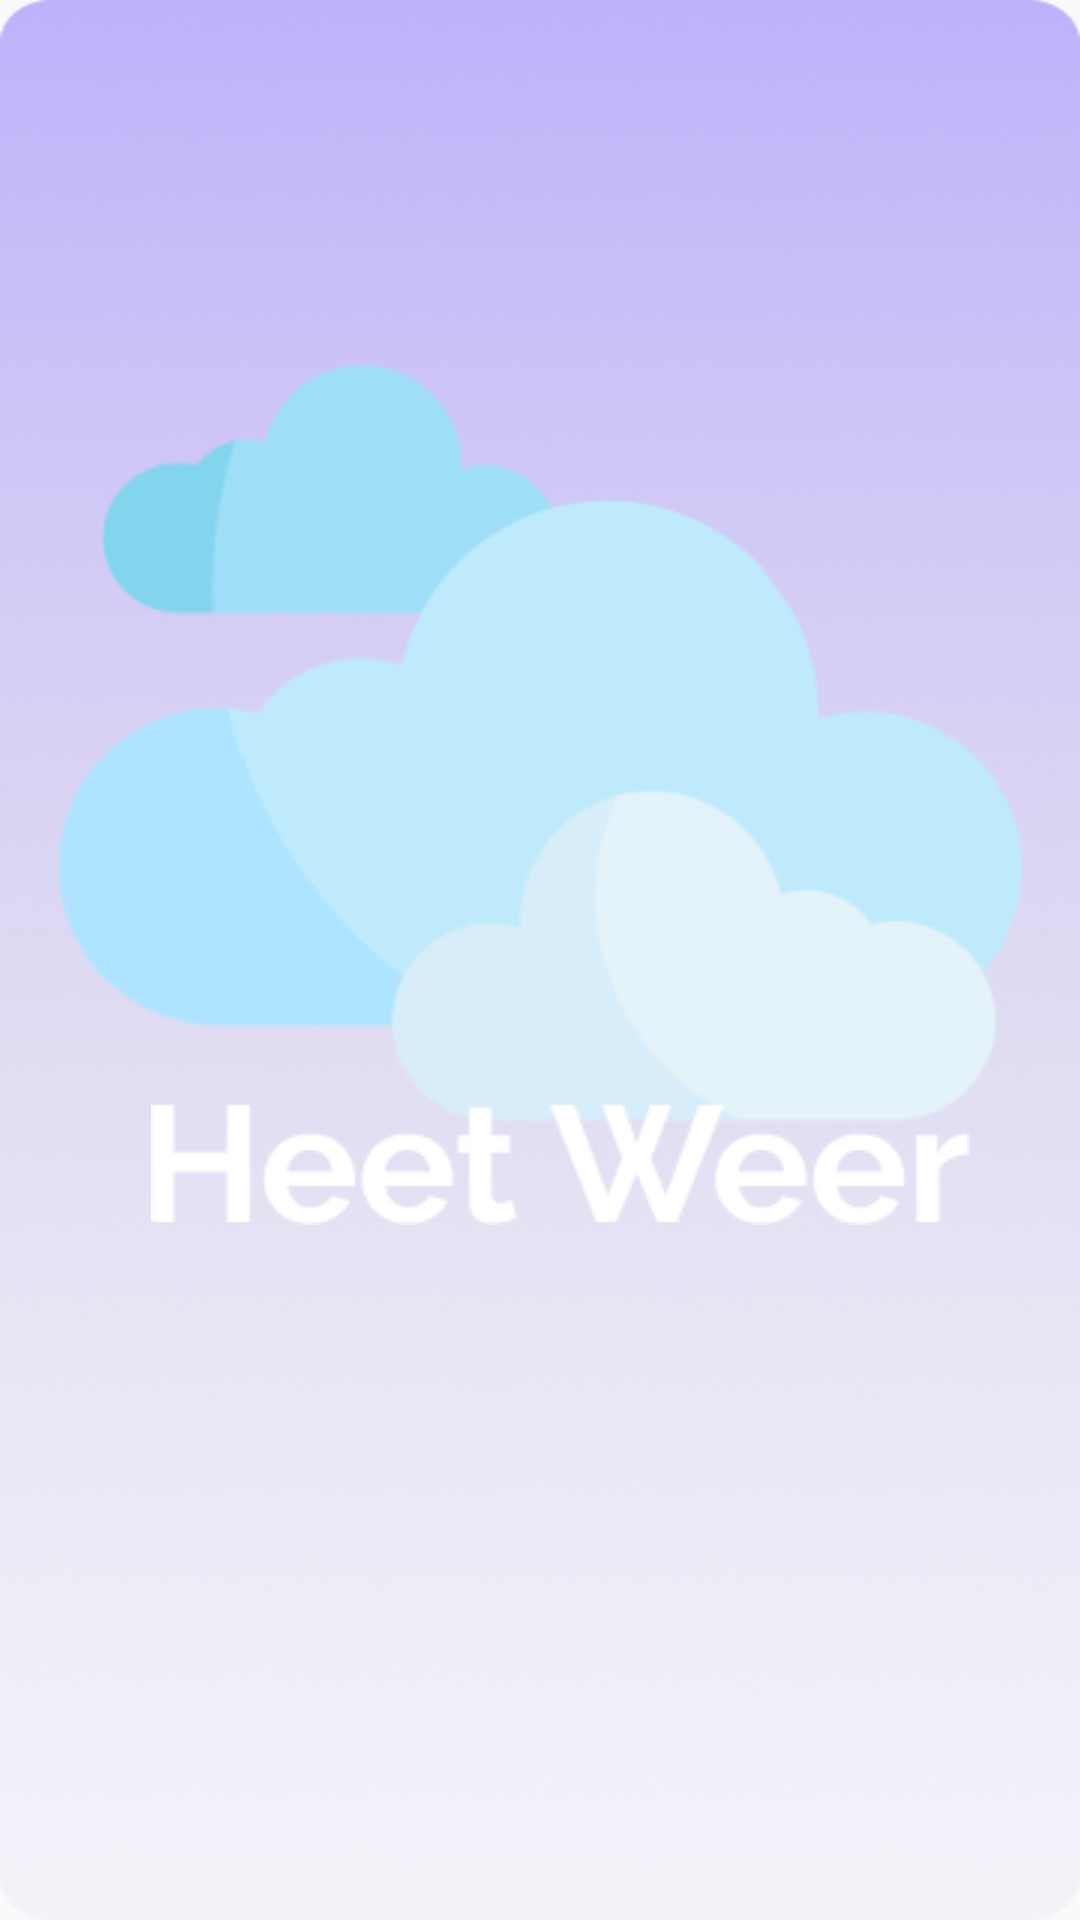

This screen was rendered from an Android layout file. Write that file and the resources it references.
<!-- AndroidManifest.xml: activity theme Theme.AppCompat.Light.NoActionBar -->
<!-- res/layout/activity_splash_screen.xml -->
<?xml version="1.0" encoding="utf-8"?>
<androidx.constraintlayout.widget.ConstraintLayout xmlns:android="http://schemas.android.com/apk/res/android"
    xmlns:app="http://schemas.android.com/apk/res-auto"
    xmlns:tools="http://schemas.android.com/tools"
    android:layout_width="match_parent"
    android:layout_height="match_parent"
    android:background="@drawable/bg_splash"
    tools:context=".SplashScreenActivity">

    <ImageView
        android:layout_width="wrap_content"
        android:layout_height="wrap_content"
        android:src="@drawable/could"
        app:layout_constraintBottom_toBottomOf="parent"
        app:layout_constraintEnd_toEndOf="parent"
        app:layout_constraintStart_toStartOf="parent"
        app:layout_constraintTop_toTopOf="parent"
        app:layout_constraintVertical_bias="0.273" />

    <ImageView
        android:layout_width="wrap_content"
        android:layout_height="wrap_content"
        android:src="@drawable/text"
        app:layout_constraintBottom_toBottomOf="parent"
        app:layout_constraintEnd_toEndOf="parent"
        app:layout_constraintHorizontal_bias="0.579"
        app:layout_constraintStart_toStartOf="parent"
        app:layout_constraintTop_toTopOf="parent"
        app:layout_constraintVertical_bias="0.613" />

</androidx.constraintlayout.widget.ConstraintLayout>
<!-- resources referenced by this layout -->
<resources>
  <!-- drawable bg_splash: png bitmap (drawable, 210048 bytes) -->
  <!-- drawable could: png bitmap (drawable, 12082 bytes) -->
  <!-- drawable text: png bitmap (drawable, 2847 bytes) -->
</resources>
